Run: headless pygame with SDL's dummy video driver; simulated clock (each Clock.tick advances the game by its frame time, no real sleeping); random seed 0; keys injected as events and as key.get_pressed() state; no mouse input.
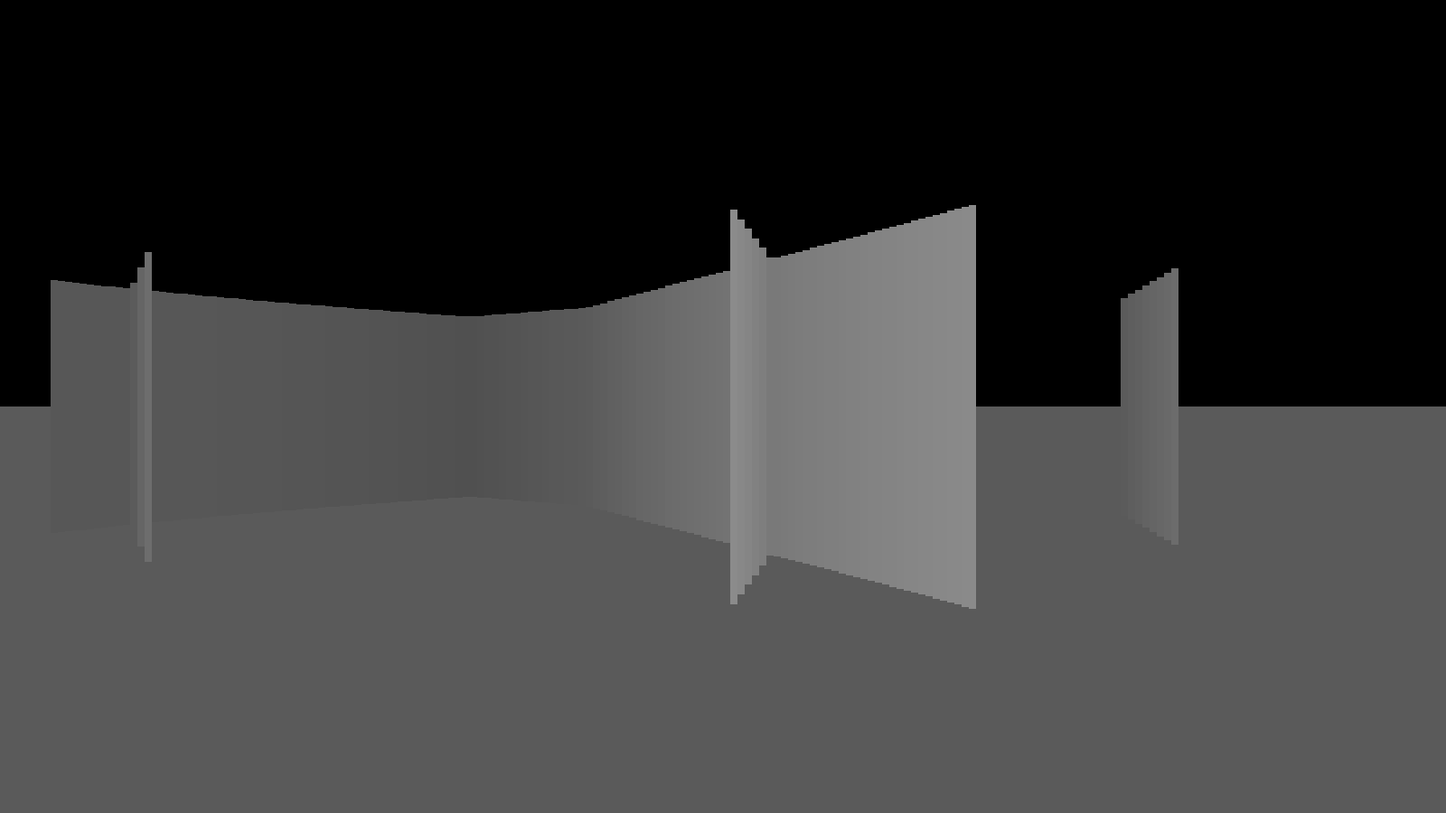
Frame 1 of 4 · flips 1–60 · no input
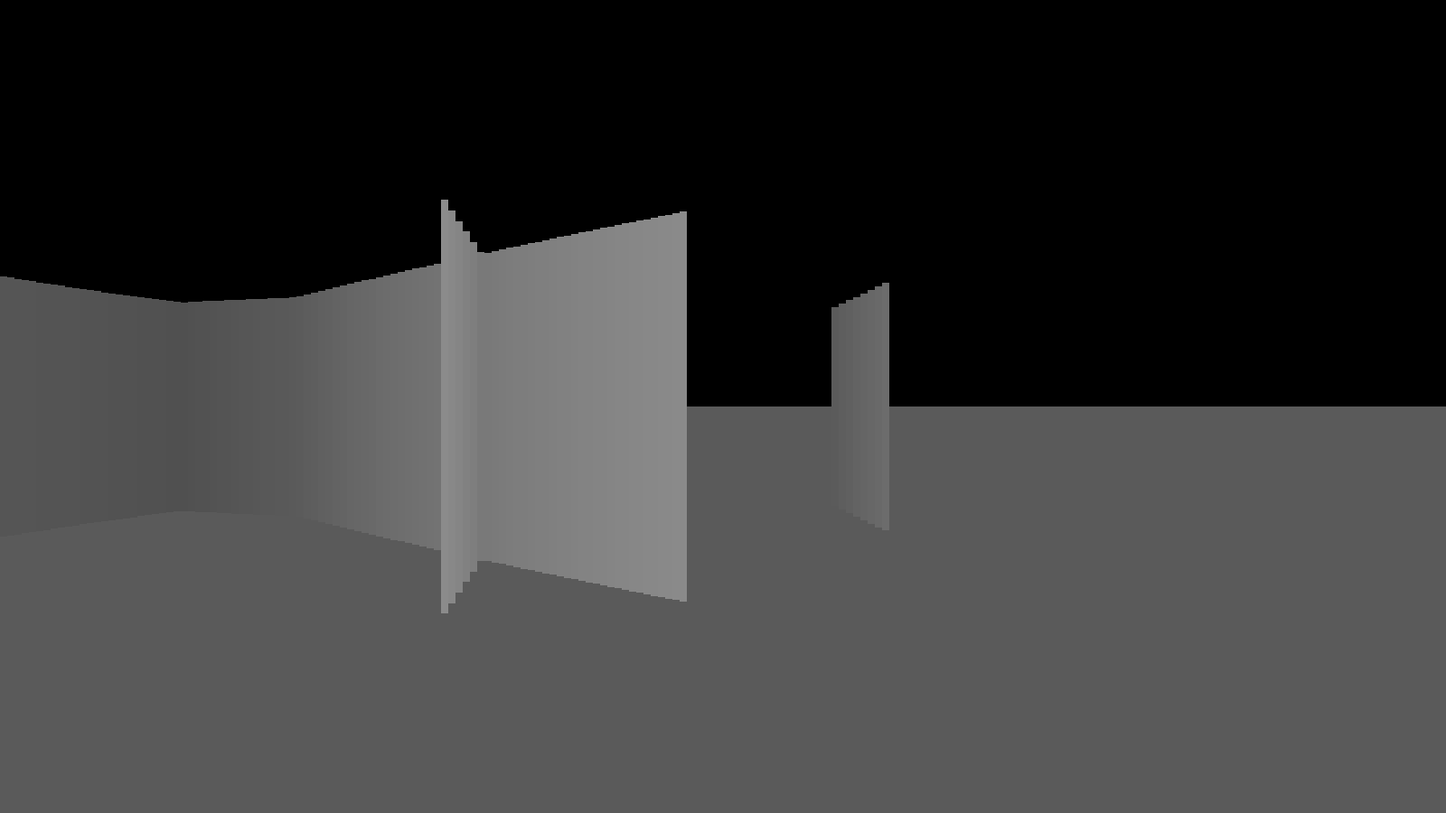
Frame 2 of 4 · flips 61–180 · tapped SPACE, RETURN · held RIGHT (→), D
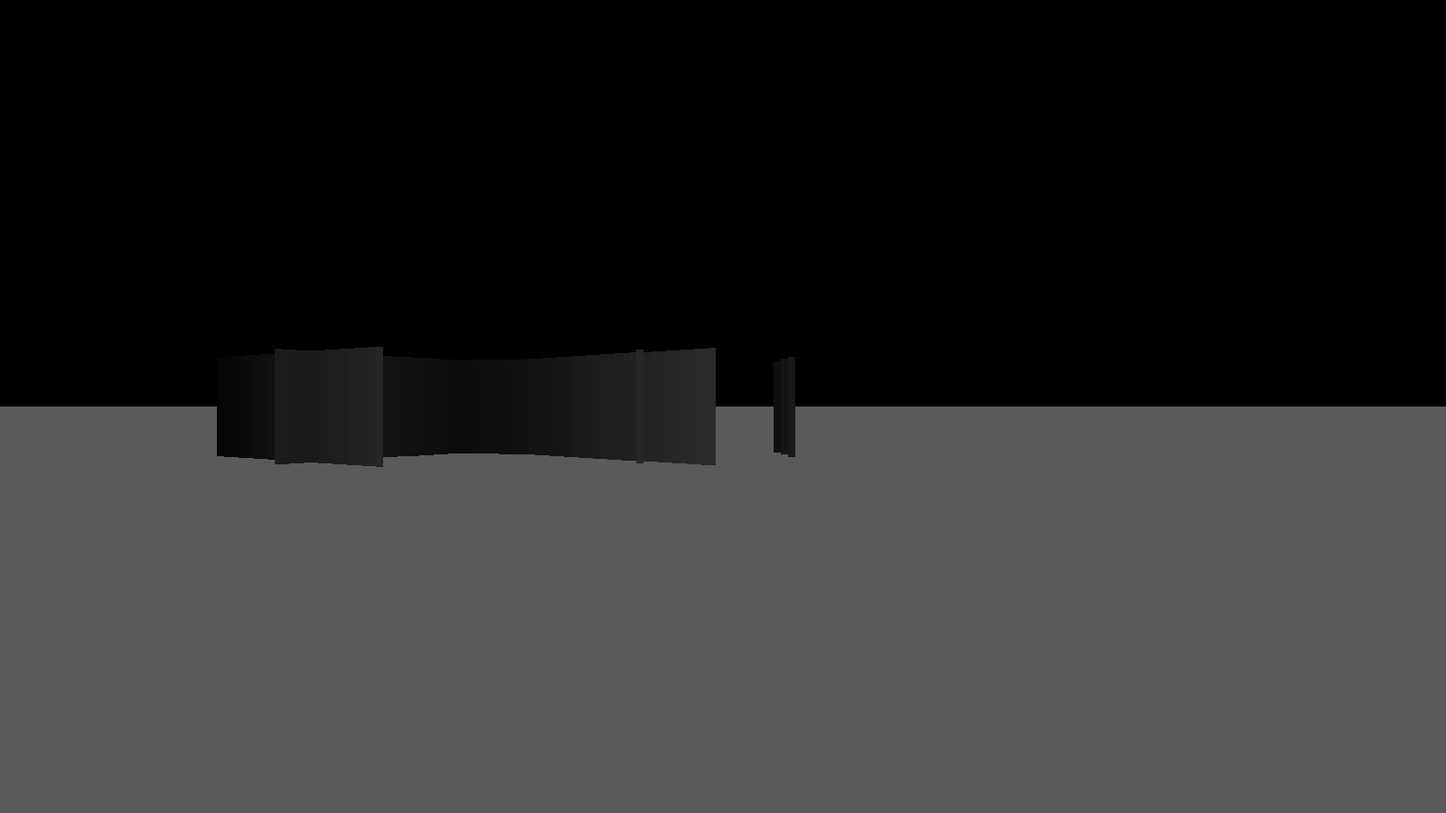
Frame 3 of 4 · flips 181–300 · held DOWN (↓), S
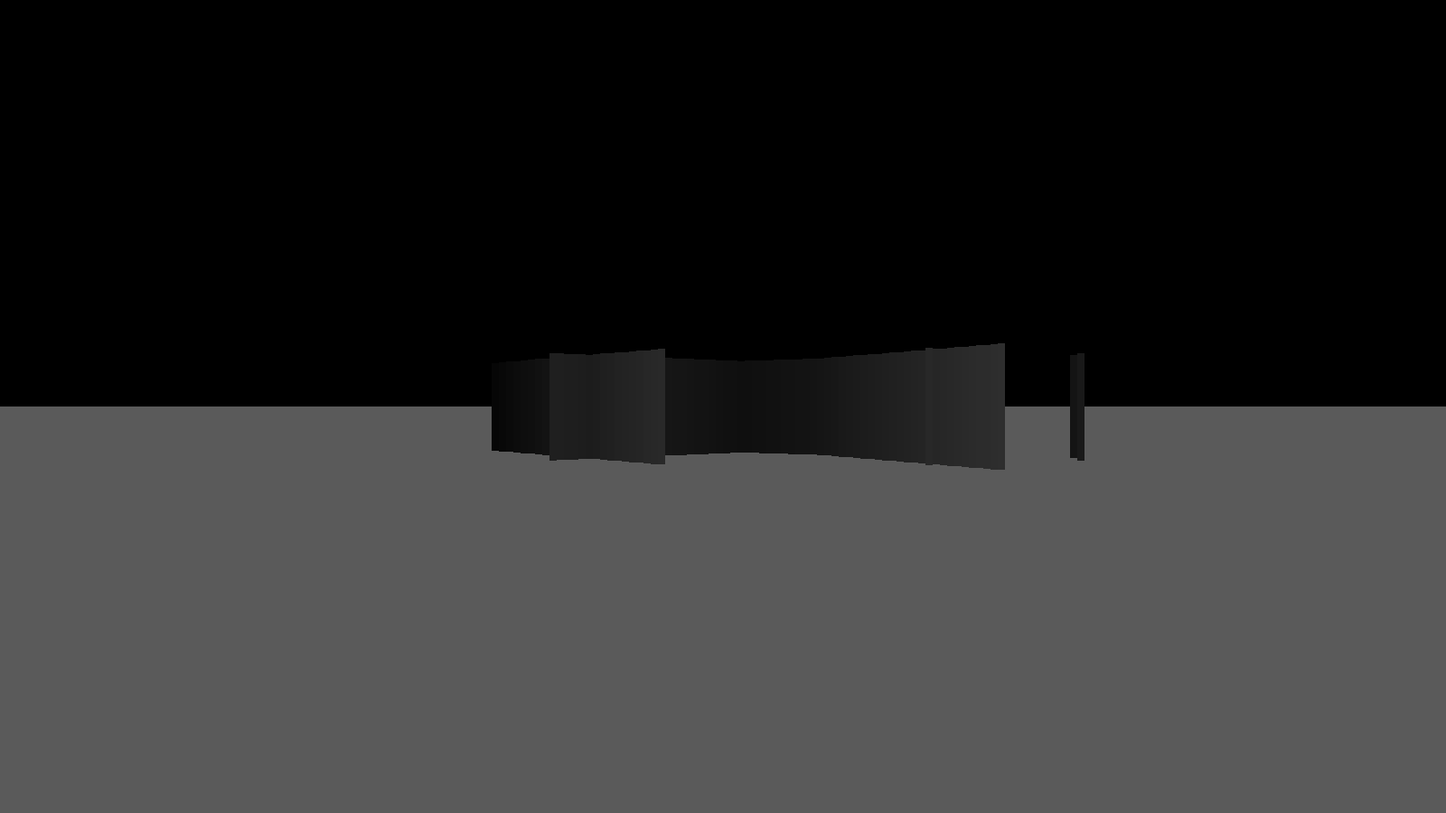
Frame 4 of 4 · flips 301–420 · held LEFT (←), A, UP (↑), W

The pygame program that drew these frames:

from pygame import *
from math import *
import random

init()

screen_width = 1600
screen_height = 900
screen = display.set_mode((screen_width,screen_height))
N = 200 # Number of rays
Nw = 10 # Number of walls
length = 2000 # Length of rays
move_speed = 8
look_speed = 7 # Rotation speed
fov = 0.5*pi # In radians
x,y = 0,0 # Starting position
raycaster_view = False # Default view, raycaster or first-person
tick = 0

key.set_repeat(1)
# Create random wall locations
seg = [[(random.randint(0,screen_width),random.randint(0,screen_height)),(random.randint(0,screen_width),random.randint(0,screen_height))] for _ in range(Nw)]

draw_width = screen_width//N
view_angle_offset = 0
drawing = True
clock = time.Clock()

def add_vec(p,q):
    return tuple(map(sum, zip(p,q)))

def sub_vec(p,q):
    return tuple(map(lambda xy: xy[0]-xy[1],zip(p,q)))

def dev_vec(p,q):
    return tuple(map(lambda xy: xy[0]/xy[1],zip(p,q)))

def mul_vec(p,q):
    return tuple(map(lambda xy: xy[0]*xy[1],zip(p,q)))

def cross_vec(p,q): # Defined 2D cross vector calculation
    return p[0]*q[1]-p[1]*q[0]

def dot_vec(p,q):
    return q[0]*p[0]+q[1]*p[1]

# Main display loop
while drawing:
    clock.tick(30)
    screen.fill((0,0,0))
    keys = key.get_pressed()
    event.get()
    if tick < 100:
        tick += 1
    
    if keys[K_w]: # Move forwards
        x += move_speed*cos((fov*(view_angle_offset+(N/2))/N))
        y += move_speed*sin((fov*(view_angle_offset+(N/2))/N))
    elif keys[K_s]: # Move backward
        x += move_speed*cos((fov*(view_angle_offset+(N/2))/N)+pi)
        y += move_speed*sin((fov*(view_angle_offset+(N/2))/N)+pi)
    if keys[K_e]: # Strafe right
        x += move_speed*cos((fov*(view_angle_offset+(N/2))/N)+pi/2)
        y += move_speed*sin((fov*(view_angle_offset+(N/2))/N)+pi/2)
    elif keys[K_q]: # Strafe left
        x += move_speed*cos((fov*(view_angle_offset+(N/2))/N)+3*pi/2)
        y += move_speed*sin((fov*(view_angle_offset+(N/2))/N)+3*pi/2)
    if keys[K_a]: # Look left
        view_angle_offset -= look_speed
    elif keys[K_d]: # Look right
        view_angle_offset += look_speed
    if keys[K_v] and tick > 15: # Change view
        tick = 0 # Reset cooldown
        raycaster_view = False if raycaster_view else True
    if keys[K_ESCAPE]: # Exit
        drawing = False
      
    if raycaster_view:
        for line in seg:
            draw.line(screen, (100,100,100), line[0], line[1])
    else:
        draw.rect(screen, (90,90,90), (0,screen_height//2,screen_width,screen_height))

    for ray in range(N):
        dx = cos(fov*(ray+view_angle_offset)/N)
        dy = sin(fov*(ray+view_angle_offset)/N)
        x_0 = x+dx*length
        y_0 = y+dy*length
        rec_t = [] # Record t values from algorithm below
        for wall in seg:
            # Two vectors p+tr, and q+us
            # Implemented algorithm given from https://stackoverflow.com/questions/563198/how-do-you-detect-where-two-line-segments-intersect
            p = (x,y)
            r = (dx*length,dy*length)
            q = wall[0]
            s = tuple(map(lambda xy: xy[0]-xy[1], zip(wall[1],wall[0])))
            rxs = cross_vec(r,s)
            t = cross_vec(sub_vec(q,p),s)/rxs
            u = cross_vec(sub_vec(q,p),r)/rxs
            if rxs and 0 <= t <= 1 and 0 <= u <= 1:
                rec_t.append(t)
                x_0 = p[0]+min(rec_t)*r[0]
                y_0 = p[1]+min(rec_t)*r[1]

        height = 0
        colour = (0,0,0)
        if rec_t:
            angle = (fov*(view_angle_offset+(N/2))/N) - (fov*(ray+view_angle_offset)/N)
            distance = min(rec_t)*abs(cos(angle)) # Obtaining true distance i.e. The shadow from the vector going to the wall, to the vector from where we view. This removes the fisheye effect
            height = (1/max(distance,0.1))*screen_height//10
            brightness = 1-sqrt(min(rec_t)) # Make brightness decay with the square of the distance
            colour = (brightness*255,brightness*255,brightness*255)

        if raycaster_view:
            draw.line(screen, (255,255,255), (x,y), (x_0,y_0))
        else:
            draw.rect(screen, colour, (draw_width*ray,screen_height//2-height//2,screen_width//N,height))
    
    display.update() 
quit()
